Photos from the image-classification dataset "device_sensor" in the GitHub repository OlegPafik/ml-upna-order-checker. Its 2 classes are: device, sensor.

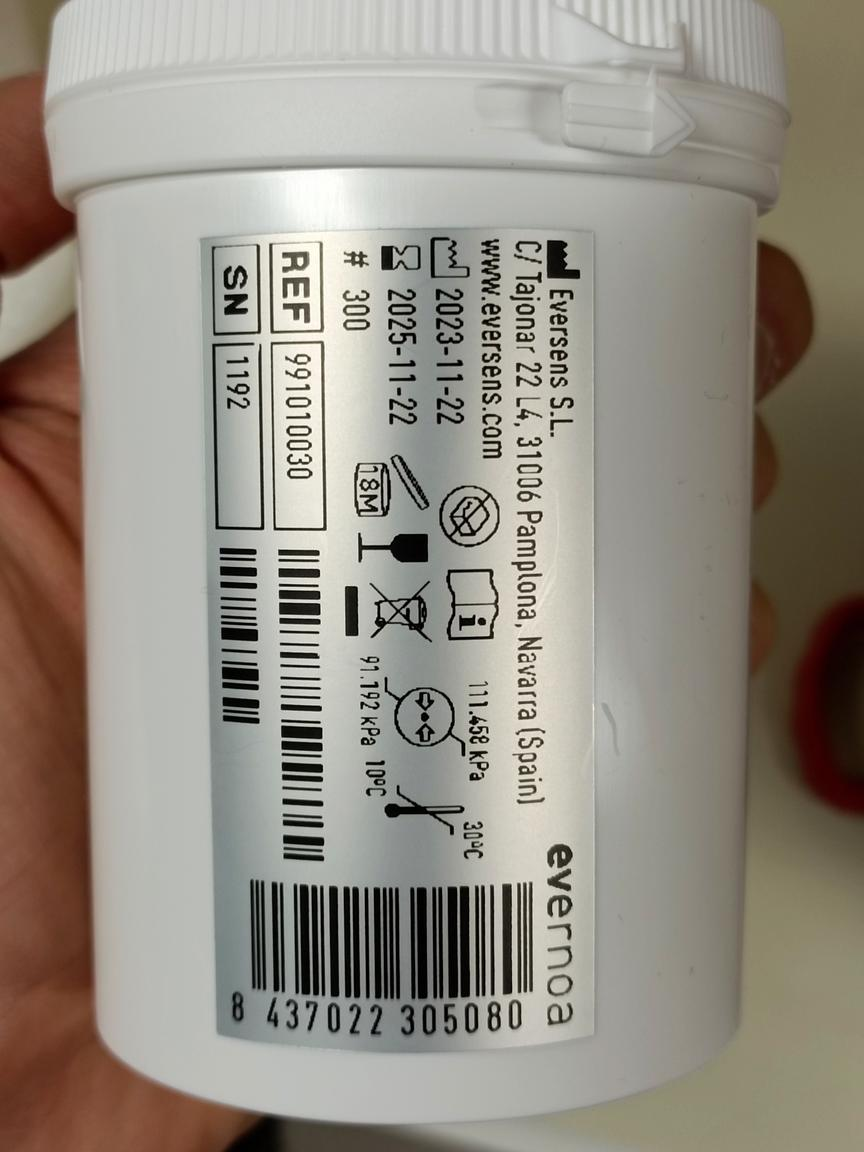
Label: sensor

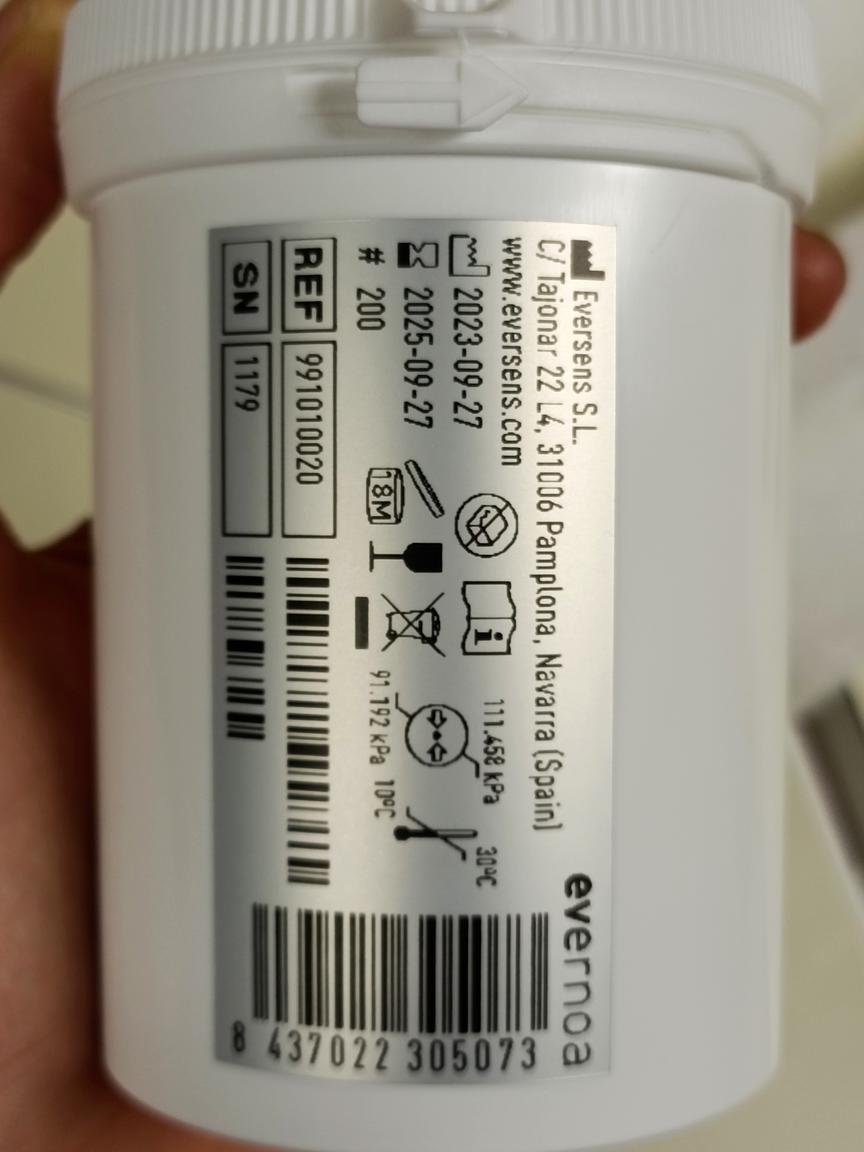
Label: sensor

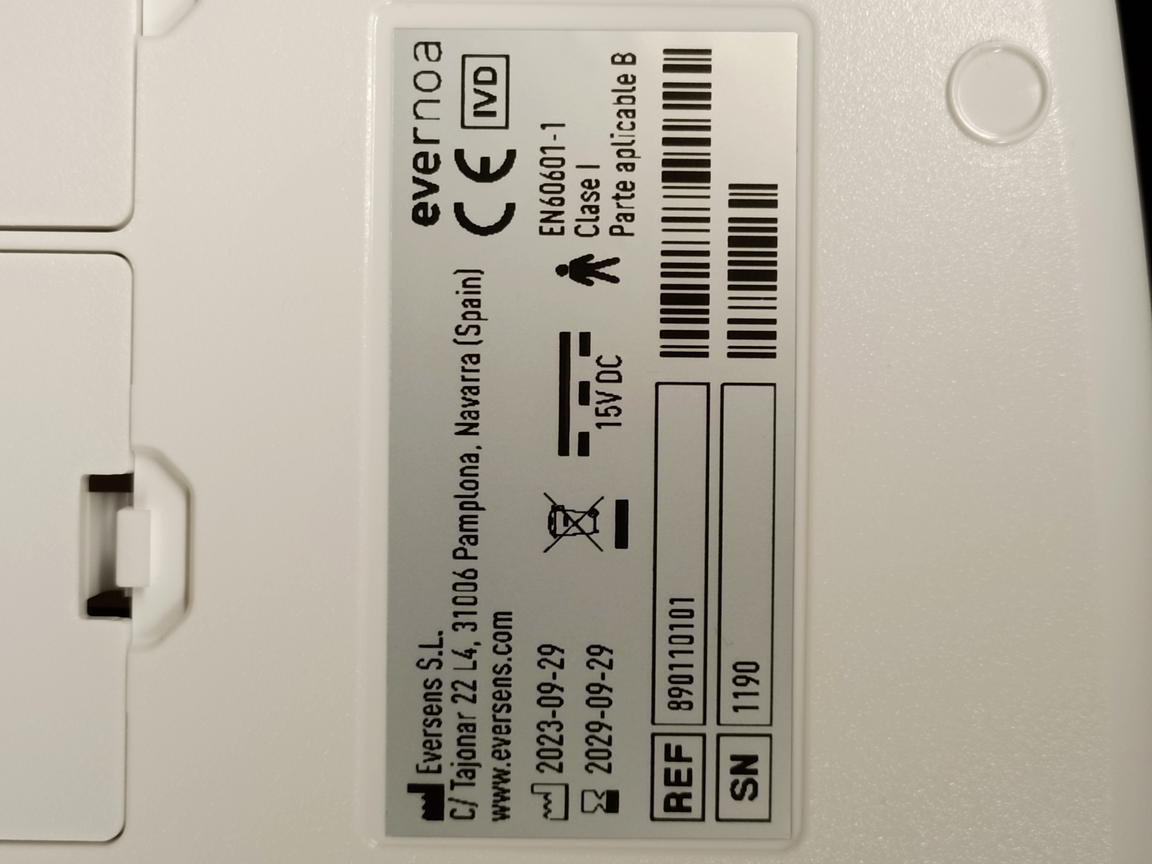
Label: device

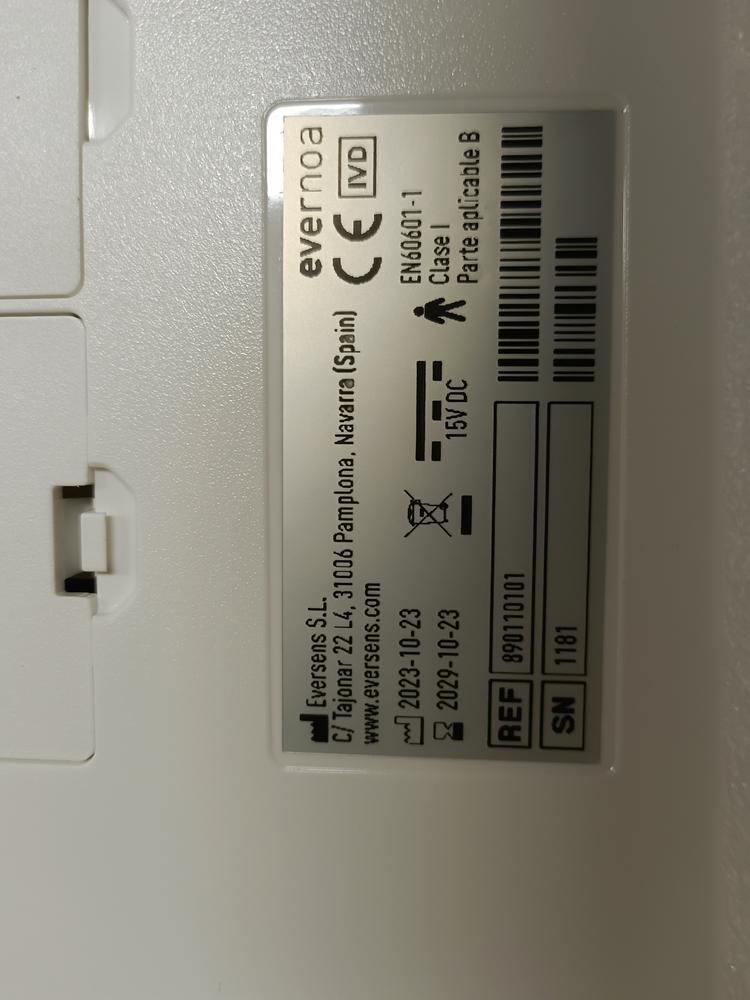
Label: device

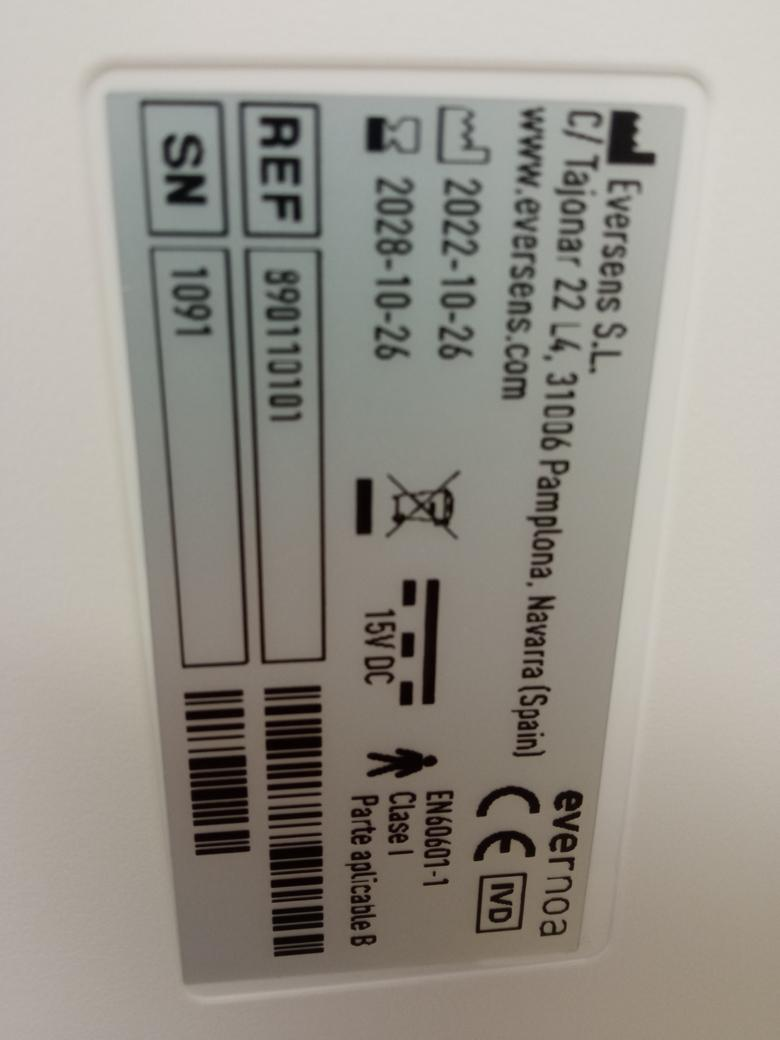
Label: device

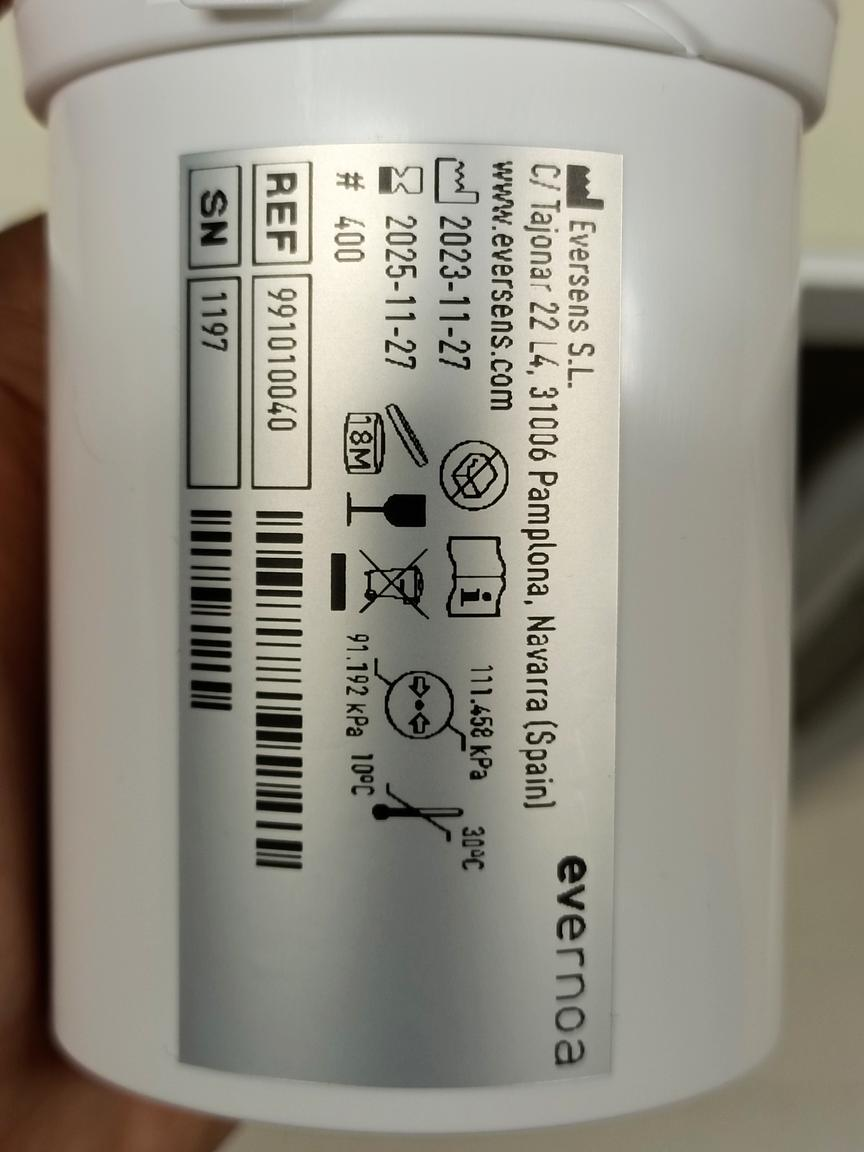
Label: sensor
